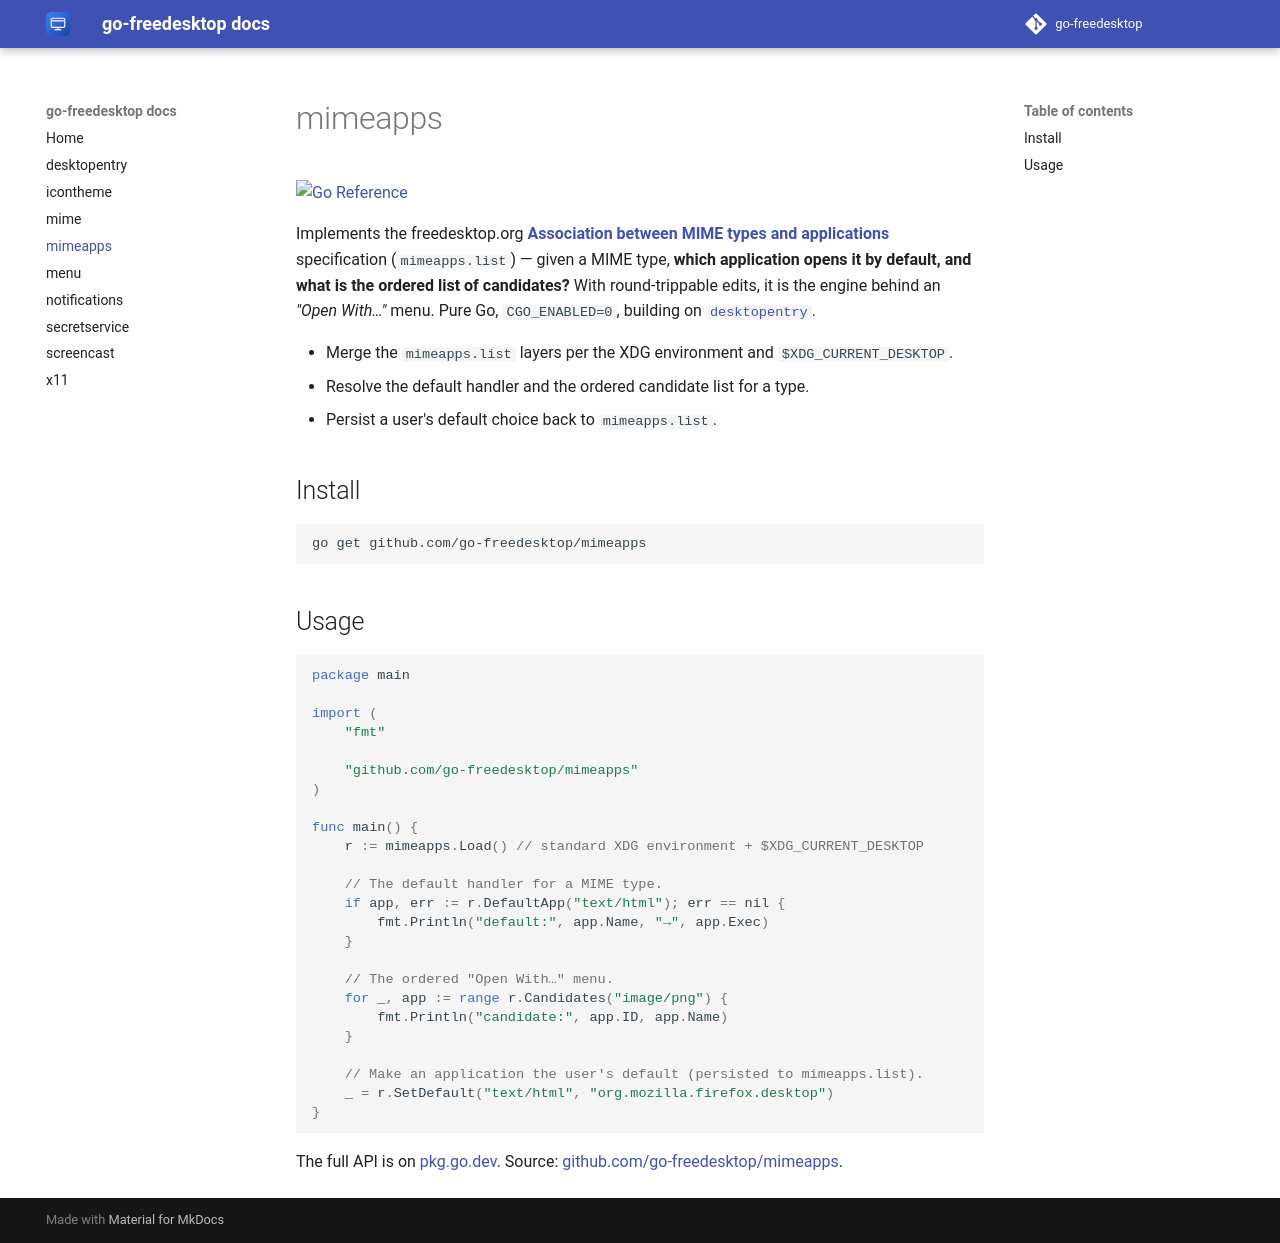

repository: go-freedesktop/docs · page: 0.1/mimeapps/index.html · generator: mkdocs

# mimeapps

[![Go Reference](https://pkg.go.dev/badge/github.com/go-freedesktop/mimeapps.svg)](https://pkg.go.dev/github.com/go-freedesktop/mimeapps)

Implements the freedesktop.org
[**Association between MIME types and applications**](https://specifications.freedesktop.org/mime-apps-spec/latest/)
specification (`mimeapps.list`) — given a MIME type, **which application opens it by
default, and what is the ordered list of candidates?** With round-trippable edits, it is
the engine behind an *"Open With…"* menu. Pure Go, `CGO_ENABLED=0`, building on
[`desktopentry`](desktopentry.md).

- Merge the `mimeapps.list` layers per the XDG environment and `$XDG_CURRENT_DESKTOP`.
- Resolve the default handler and the ordered candidate list for a type.
- Persist a user's default choice back to `mimeapps.list`.

## Install

```sh
go get github.com/go-freedesktop/mimeapps
```

## Usage

```go
package main

import (
	"fmt"

	"github.com/go-freedesktop/mimeapps"
)

func main() {
	r := mimeapps.Load() // standard XDG environment + $XDG_CURRENT_DESKTOP

	// The default handler for a MIME type.
	if app, err := r.DefaultApp("text/html"); err == nil {
		fmt.Println("default:", app.Name, "→", app.Exec)
	}

	// The ordered "Open With…" menu.
	for _, app := range r.Candidates("image/png") {
		fmt.Println("candidate:", app.ID, app.Name)
	}

	// Make an application the user's default (persisted to mimeapps.list).
	_ = r.SetDefault("text/html", "org.mozilla.firefox.desktop")
}
```

The full API is on [pkg.go.dev](https://pkg.go.dev/github.com/go-freedesktop/mimeapps).
Source: [github.com/go-freedesktop/mimeapps](https://github.com/go-freedesktop/mimeapps).
